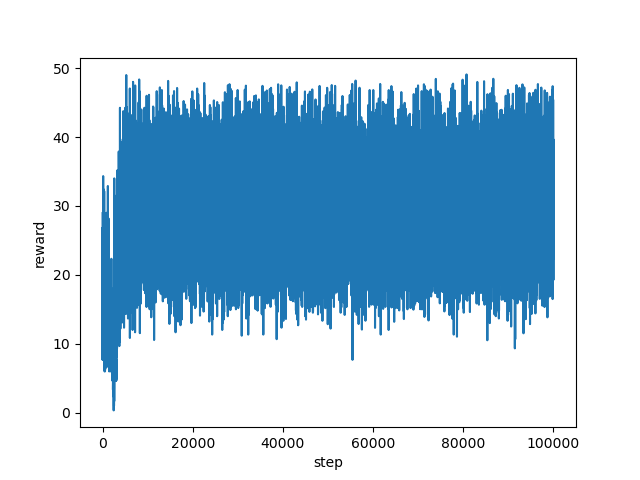

Values plotted in this chart, from the file beside it:
step, reward
0, 28.96
1, 23.66
2, 7.667
3, 12.0
4, 13.33
5, 23.75
6, 17.93
7, 19.33
8, 26.18
9, 21.02
10, 26.13
11, 20.45
12, 19.05
13, 17.67
14, 15.33
15, 16.33
16, 11.33
17, 13.33
18, 17.33
19, 16.33
20, 14.33
21, 12.67
22, 23.0
23, 17.66
24, 19.52
25, 20.63
26, 19.77
27, 25.89
28, 12.33
29, 13.67
30, 20.67
31, 17.67
32, 20.67
33, 16.33
34, 19.0
35, 12.0
36, 17.0
37, 18.67
38, 19.67
39, 9.333
40, 20.67
41, 16.33
42, 16.67
43, 26.85
44, 24.13
45, 23.58
46, 21.68
47, 15.0
48, 22.67
49, 13.83
50, 17.0
51, 17.33
52, 9.333
53, 19.0
54, 26.86
55, 16.92
56, 13.0
57, 15.33
58, 10.0
59, 12.0
... 99,940 more rows
